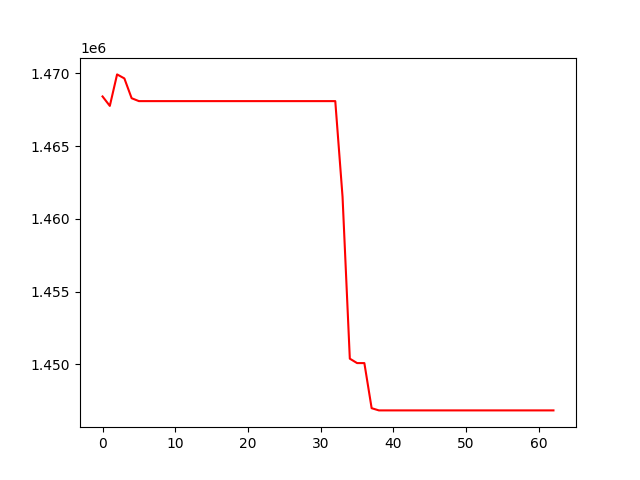

The data file committed next to this chart (first rows):
, 0
0, 1468407
1, 1467758
2, 1469922
3, 1469645
4, 1468286
5, 1468086
6, 1468086
7, 1468086
8, 1468086
9, 1468086
10, 1468086
11, 1468086
12, 1468086
13, 1468086
14, 1468086
15, 1468086
16, 1468086
17, 1468086
18, 1468086
19, 1468086
20, 1468086
21, 1468086
22, 1468086
23, 1468086
24, 1468086
25, 1468086
26, 1468086
27, 1468086
28, 1468086
29, 1468086
30, 1468086
31, 1468086
32, 1468086
33, 1461514
34, 1450389
35, 1450086
36, 1450086
37, 1446987
38, 1446835
39, 1446835
40, 1446835
41, 1446835
42, 1446835
43, 1446835
44, 1446835
45, 1446835
46, 1446835
47, 1446835
48, 1446835
49, 1446835
50, 1446835
51, 1446835
52, 1446835
53, 1446835
54, 1446835
55, 1446835
56, 1446835
57, 1446835
58, 1446835
59, 1446835
... 3 more rows
